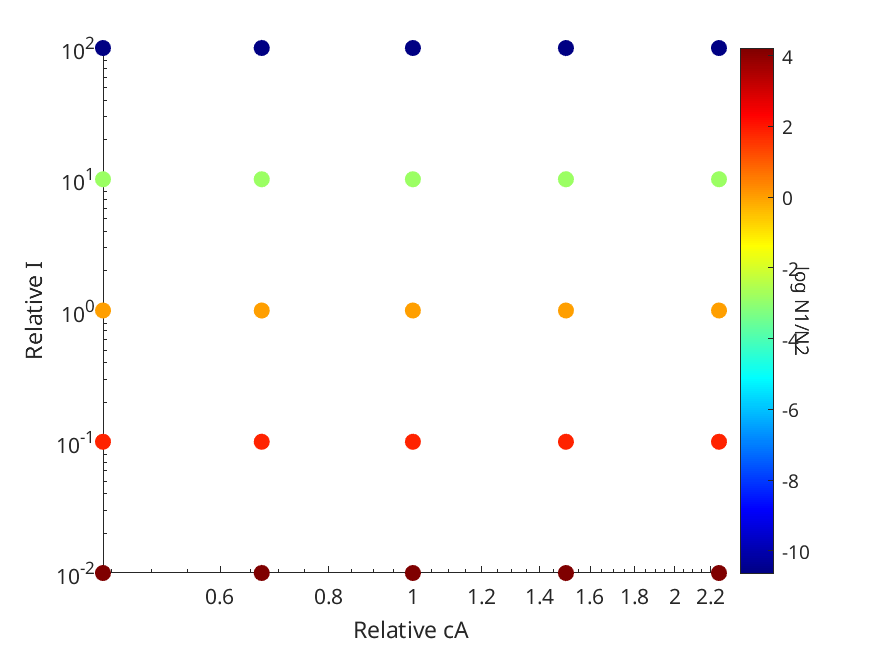

The data file committed next to this chart (first rows):
Cell_population, Cell2_population, relativecA, relativeI, cA, irate
2.9806e+11, 7.0512e+06, 0.44, 100, 4.17e-16, 1e-14
2.9806e+11, 7.0512e+06, 0.67, 100, 4.17e-16, 1e-14
2.9806e+11, 7.0512e+06, 1, 100, 4.17e-16, 1e-14
2.9806e+11, 7.0512e+06, 1.5, 100, 4.17e-16, 1e-14
2.9806e+11, 7.0512e+06, 2.25, 100, 4.17e-16, 1e-14
1.7414e+11, 1.0219e+10, 0.44, 10, 4.17e-16, 1e-14
1.7414e+11, 1.0219e+10, 0.67, 10, 4.17e-16, 1e-14
1.7414e+11, 1.0219e+10, 1, 10, 4.17e-16, 1e-14
1.7414e+11, 1.0219e+10, 1.5, 10, 4.17e-16, 1e-14
1.7414e+11, 1.0219e+10, 2.25, 10, 4.17e-16, 1e-14
1.486e+11, 1.486e+11, 0.44, 1, 4.17e-16, 1e-14
1.486e+11, 1.486e+11, 0.67, 1, 4.17e-16, 1e-14
1.486e+11, 1.486e+11, 1, 1, 4.17e-16, 1e-14
1.486e+11, 1.486e+11, 1.5, 1, 4.17e-16, 1e-14
1.486e+11, 1.486e+11, 2.25, 1, 4.17e-16, 1e-14
2.2622e+11, 1.3519e+12, 0.44, 0.1, 4.17e-16, 1e-14
2.2623e+11, 1.352e+12, 0.67, 0.1, 4.17e-16, 1e-14
2.2624e+11, 1.3521e+12, 1, 0.1, 4.17e-16, 1e-14
2.2625e+11, 1.3522e+12, 1.5, 0.1, 4.17e-16, 1e-14
2.2627e+11, 1.3524e+12, 2.25, 0.1, 4.17e-16, 1e-14
2.7272e+11, 1.8433e+13, 0.44, 0.01, 4.17e-16, 1e-14
2.7276e+11, 1.8446e+13, 0.67, 0.01, 4.17e-16, 1e-14
2.7283e+11, 1.8465e+13, 1, 0.01, 4.17e-16, 1e-14
2.7292e+11, 1.8493e+13, 1.5, 0.01, 4.17e-16, 1e-14
2.7307e+11, 1.8537e+13, 2.25, 0.01, 4.17e-16, 1e-14
